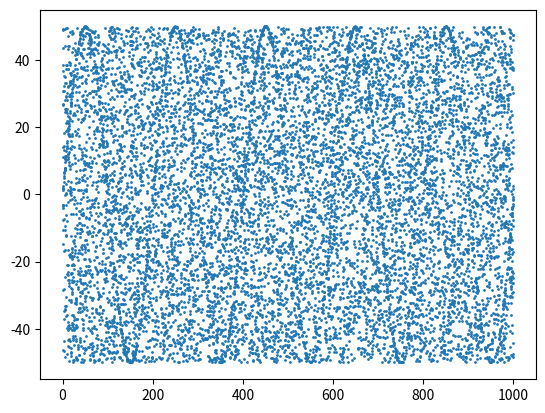
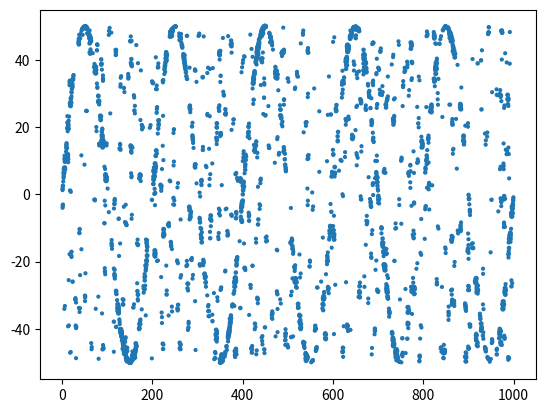

Here is the Python script that generated these plots, in order:

import numpy as np
from matplotlib import pyplot as plt
from scipy import spatial, signal

def lowpass(my_signal, sampl_freq, passband_frac = 0.5, stopband_frac = 0.75, filter_order = 21):
  nyquist_rate = sampl_freq / 2.
  desired = (1, 1, 0, 0)
  bands = (0, passband_frac*nyquist_rate, stopband_frac*nyquist_rate, nyquist_rate)
  filter_coefs = signal.firls(filter_order, bands, desired, nyq=nyquist_rate)
  filtered = signal.filtfilt(filter_coefs, [1], my_signal)
  return filtered

#returns (merged_x, merged_y, noise_x, noise_y, signal_x, signal_y)
def gen_samples(FRAC_NOISE = 0.1, FRAC_SIGNAL = 0.01):

    # Arbitrary choices
    X_MIN = 0
    X_MAX = 1000
    Y_MIN = -50
    Y_MAX = 50
    AREA = (X_MAX-X_MIN)*(Y_MAX-Y_MIN);
    
    BASE_FREQUENCY = 0.001

    NUM_NOISE_SAMPL = int(FRAC_NOISE*AREA)
    x_noise = BASE_FREQUENCY*np.random.randint(X_MIN*int(1/BASE_FREQUENCY), X_MAX*int(1/BASE_FREQUENCY), size=NUM_NOISE_SAMPL)
    y_noise = BASE_FREQUENCY*np.random.randint(Y_MIN*int(1/BASE_FREQUENCY), Y_MAX*int(1/BASE_FREQUENCY), size=NUM_NOISE_SAMPL)
    
    SIGNAL_NUM_CYCLES = 5
    NUM_SIGNAL_SAMPL = int(FRAC_SIGNAL*AREA)
    
    x_signal = BASE_FREQUENCY*np.random.randint(0,2*SIGNAL_NUM_CYCLES*np.pi*int(1/BASE_FREQUENCY), NUM_SIGNAL_SAMPL)
    y_signal = Y_MAX*np.sin(x_signal)
    x_signal = X_MAX/(2*SIGNAL_NUM_CYCLES*np.pi)*x_signal
    
    return np.concatenate((x_signal,x_noise)), np.concatenate((y_signal,y_noise)), x_noise, y_noise, x_signal, y_signal

def gen_vector_field():
    x_merged, y_merged, x_noise, y_noise, x_signal, y_signal = gen_samples()
    merged = np.vstack((x_merged, y_merged)).T
    kdtree = spatial.cKDTree(merged)
    
    NUM_NEAREST_NEIGHBORS = 3
    nn_distances_all, nn_indices_all = kdtree.query(merged, NUM_NEAREST_NEIGHBORS)

    stable_filter = np.logical_or(nn_distances_all > 1e6, nn_distances_all == np.nan)
    nn_distances_all[stable_filter] = 0
    
    print(nn_distances_all)

    # go for a general solution using masked arrays.
    vects = merged[nn_indices_all]-merged[:,np.newaxis,:]
    #print(vects.shape)
    casted_distances = nn_distances_all[:,:,np.newaxis]
    #print(casted_distances)
    field = np.sum(vects*casted_distances,axis=1)
    
    plt.scatter(x_noise, y_noise, color='blue', s=1)
    plt.scatter(x_signal, y_signal, color='teal', s=1)
    plt.quiver(merged[:,0], merged[:,1], field[:,0], field[:,1])
    plt.show()
    
def gen_cluster_field(CLUSTER_RADIUS = 2):
    x_merged, y_merged, x_noise, y_noise, x_signal, y_signal = gen_samples()
    merged = np.vstack((x_merged, y_merged)).T
    kdtree = spatial.cKDTree(merged)

    weights = kdtree.query_ball_point(merged, CLUSTER_RADIUS, return_length=True);
    plt.figure(1)
    plt.scatter(x_merged, y_merged, s=1)
    plt.figure(2)
    print(weights/CLUSTER_RADIUS)
    
    #horribly inefficient.
    x_merged_new = []
    y_merged_new = []
    weights_new = []
    
    for i in range(len(x_merged)):
        if(weights[i] > 3):
            x_merged_new.append(x_merged[i])
            y_merged_new.append(y_merged[i])
            weights_new.append(weights[i])
    
    plt.scatter(x_merged_new, y_merged_new, s=weights_new)
    plt.show()
    
gen_cluster_field()